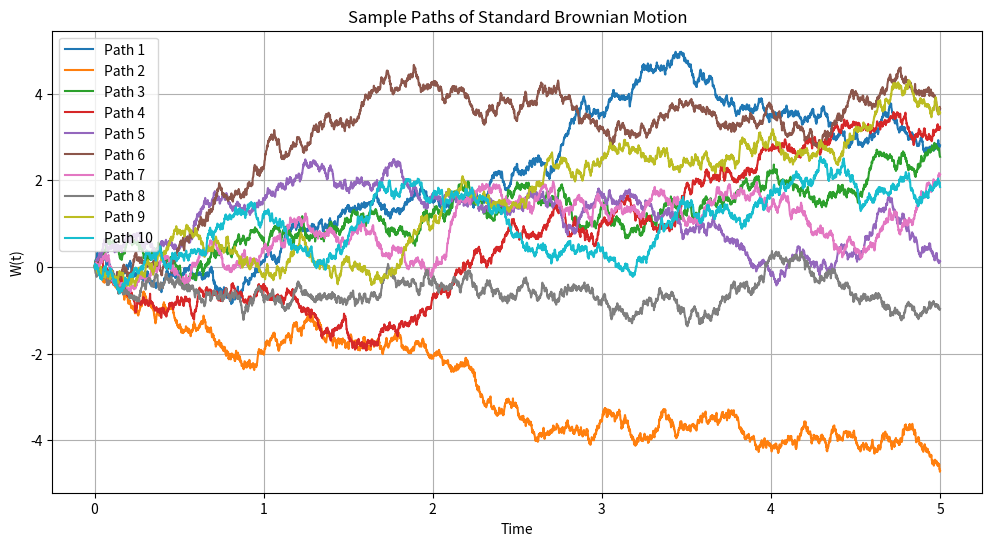
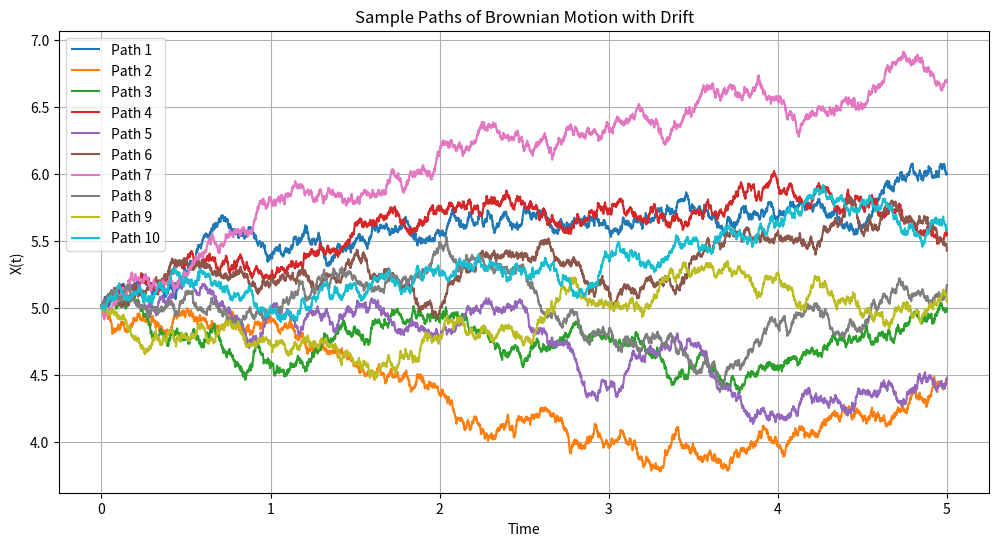

The matplotlib source for these figures, in order:
import numpy as np
import matplotlib.pyplot as plt

np.random.seed(69)

def muller(N):
    samples_1 = []
    samples_2 = []
    while len(samples_1) < N:
        u1 = np.random.uniform()
        u2 = np.random.uniform()
        r = np.sqrt(-2 * np.log(u1))
        t = 2 * u2 * np.pi
        z1 = r*np.cos(t)
        z2 = r*np.sin(t)
        samples_1.append(z1)
        samples_2.append(z2)


    return samples_1,samples_2

def generate_from_mix_distribution(n, K, q, mu, sigma):
    dist = []
    normaldist, _ = muller(n)
    for i in range (n):
        U = np.random.uniform()

        for k in range(1, K + 1):
            if q[k - 1] < U <= q[k]:
                dist.append(mu[k-1] + sigma[k-1] * normaldist[i])

    return dist

def main():
    print("####### Question - 1 #######")

    K = 3
    pi = [1/2, 1/3, 1/6]
    mu =[-1 ,0,1]
    sigma =[1/4,1,1/2]

    q = [0]  # q0
    for i in range(K):
        qk = q[-1] + pi[i]
        q.append(qk)

    q[-1]=1

    dist = generate_from_mix_distribution(5000, K, q, mu, sigma)
    mean_dist = np.mean(dist)
    variance_dist = np.var(dist)

    print(f"Mean of the generated distribution is {mean_dist}")
    print(f"Variance of the generated distribution is {variance_dist}\n")
    
    print("####### Question - 2 #######")
    num_paths = 10
    num_steps = 5000
    T = 5.0
    dt = T / num_steps

    sample_paths = np.zeros([num_paths, 1 + num_steps])

    for i in range(num_paths):
        temp = muller(num_steps)
        Z = temp[0]
        for j in range(num_steps):
            sample_paths[i, j+1] = sample_paths[i, j] + np.sqrt(dt) * Z[j]

    t = np.linspace(0, T, num_steps+1)

    plt.figure(figsize=(12, 6))
    for i in range(num_paths):
        plt.plot(t, sample_paths[i], label=f"Path {i+1}")

    plt.title("Sample Paths of Standard Brownian Motion")
    plt.xlabel("Time")
    plt.ylabel("W(t)")
    plt.grid(True)
    plt.legend()
    plt.show()

    W2 = np.mean(sample_paths[:,int(2/dt)])
    W2v = np.var(sample_paths[:,int(2/dt)])
    W5v = np.var(sample_paths[:,int(5/dt)])
    W5 = np.mean(sample_paths[:,int(5/dt)])


    print(f"Estimated E[W(2)]:{W2}")
    print(f"Estimated E[W(5)]:{W5}")
    print(f"Estimated Variance of W(2):{W2v}")
    print(f"Estimated Variance of W(5):{W5v}\n")

    print("####### Question - 3 #######")

    mu = 0.06
    sigma = 0.3

    sample_paths = np.zeros((num_paths, num_steps+1))
    sample_paths[:, 0] = 5.0

    for i in range(num_paths):
        temp = muller(num_steps)
        Z = temp[0]
        for j in range(num_steps):
            sample_paths[i, j+1] = sample_paths[i, j] + mu * dt + sigma * np.sqrt(dt) * Z[j]

    t = np.linspace(0, T, num_steps+1)

    plt.figure(figsize=(12, 6))
    for i in range(num_paths):
        plt.plot(t, sample_paths[i], label=f"Path {i+1}")

    plt.title("Sample Paths of Brownian Motion with Drift")
    plt.xlabel("Time")
    plt.ylabel("X(t)")
    plt.grid(True)
    plt.legend()
    plt.show()

    X2 = np.mean(sample_paths[:, int(2 / dt)])

    X5 = np.mean(sample_paths[:, int(5 / dt)])

    print("Estimated E[X(2)]:", X2)
    print("Estimated E[X(5)]:", X5)

if __name__ == "__main__":
    main()